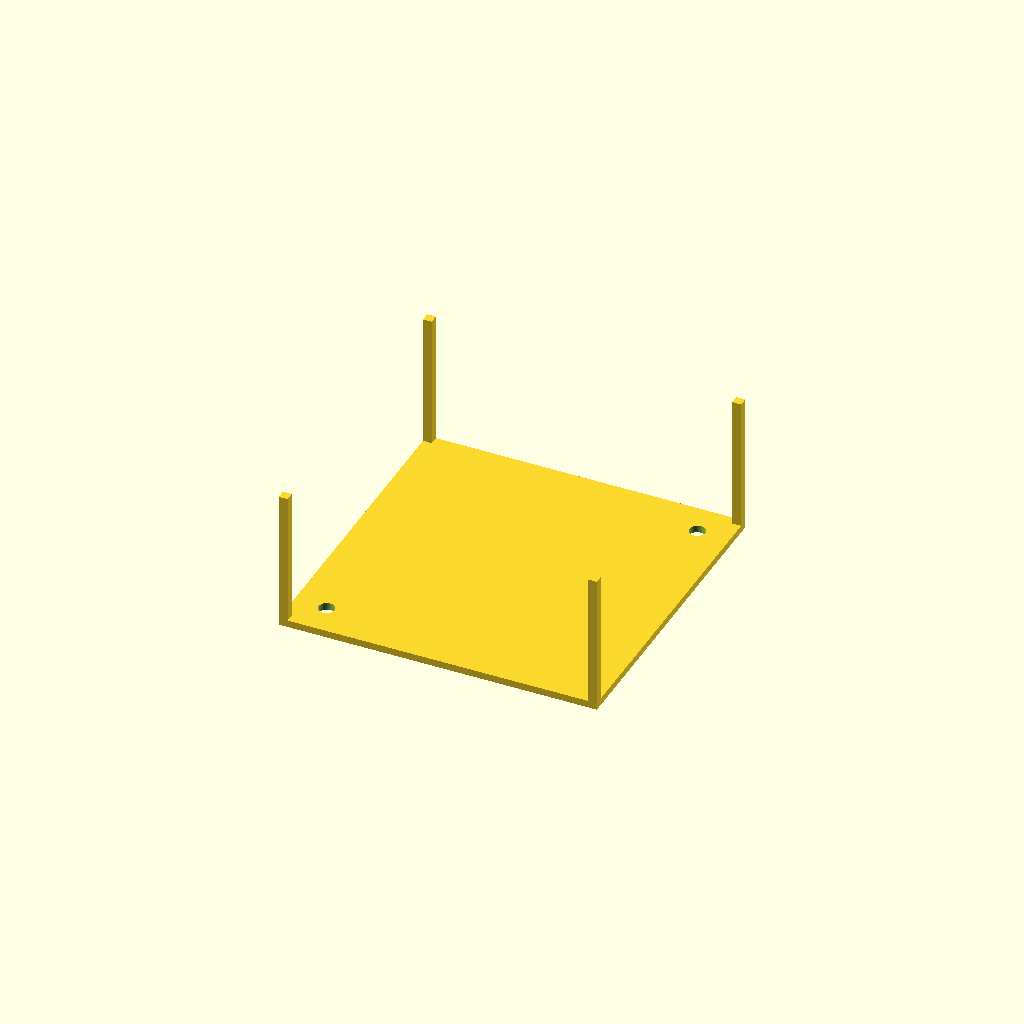
Cell 1: rendered with the file's own defaults.
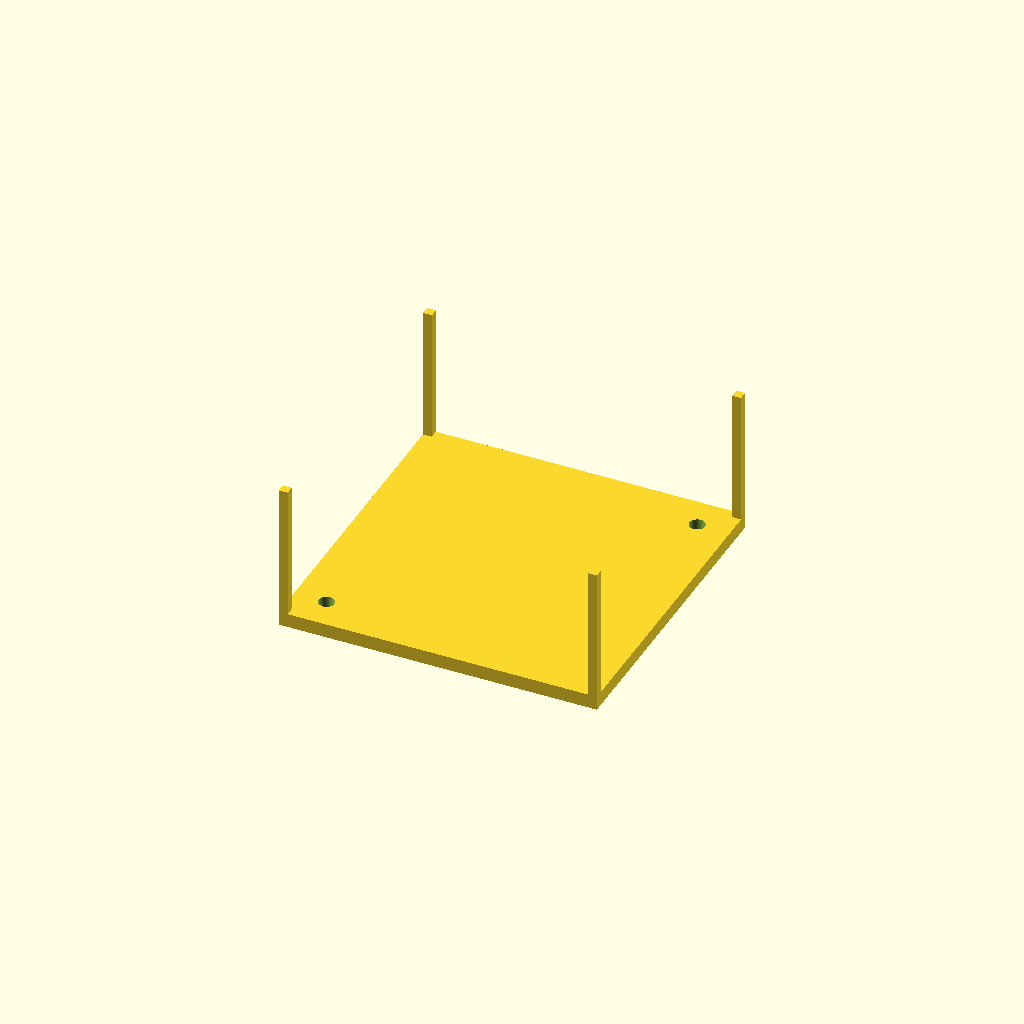
Cell 2: the same model with top_thickness = 4.
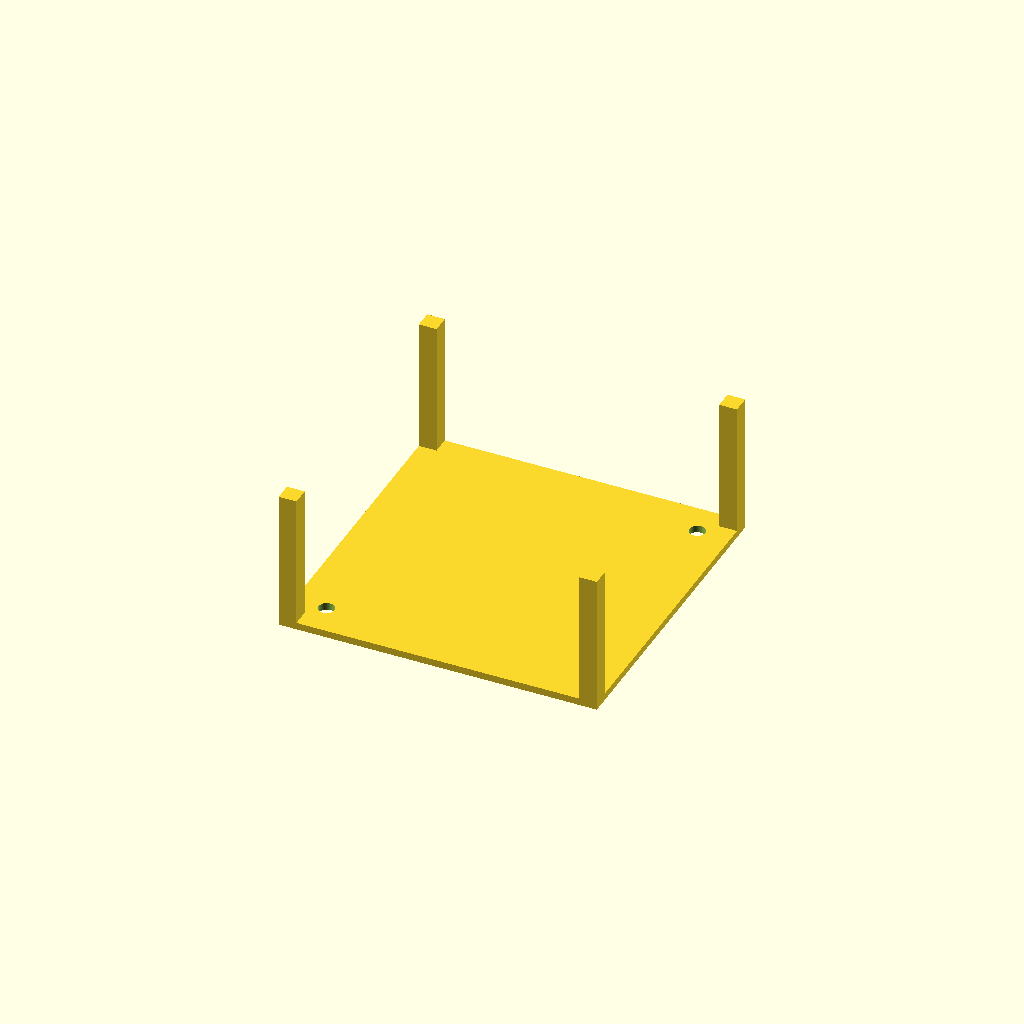
Cell 3 — wall_thickness set to 5, the other parameters unchanged.
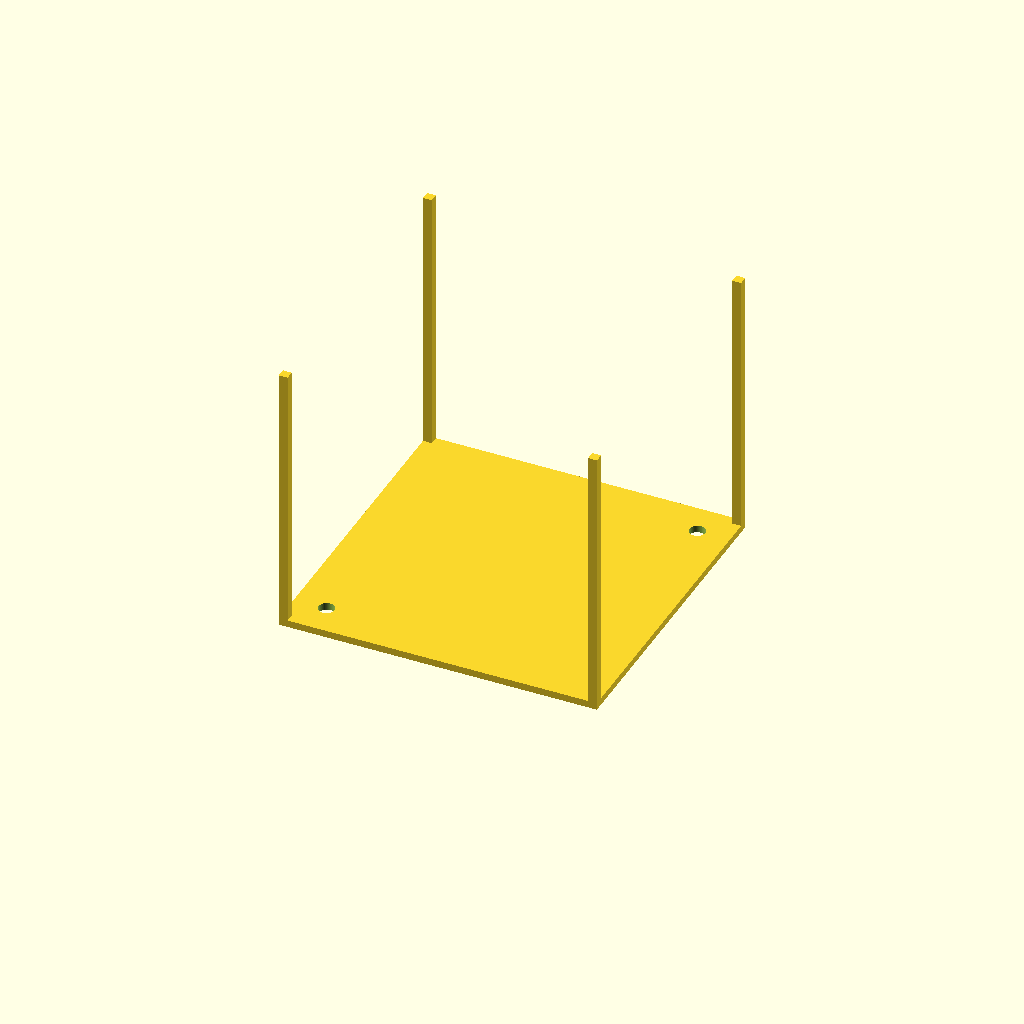
Cell 4 — open_height set to 76, the other parameters unchanged.
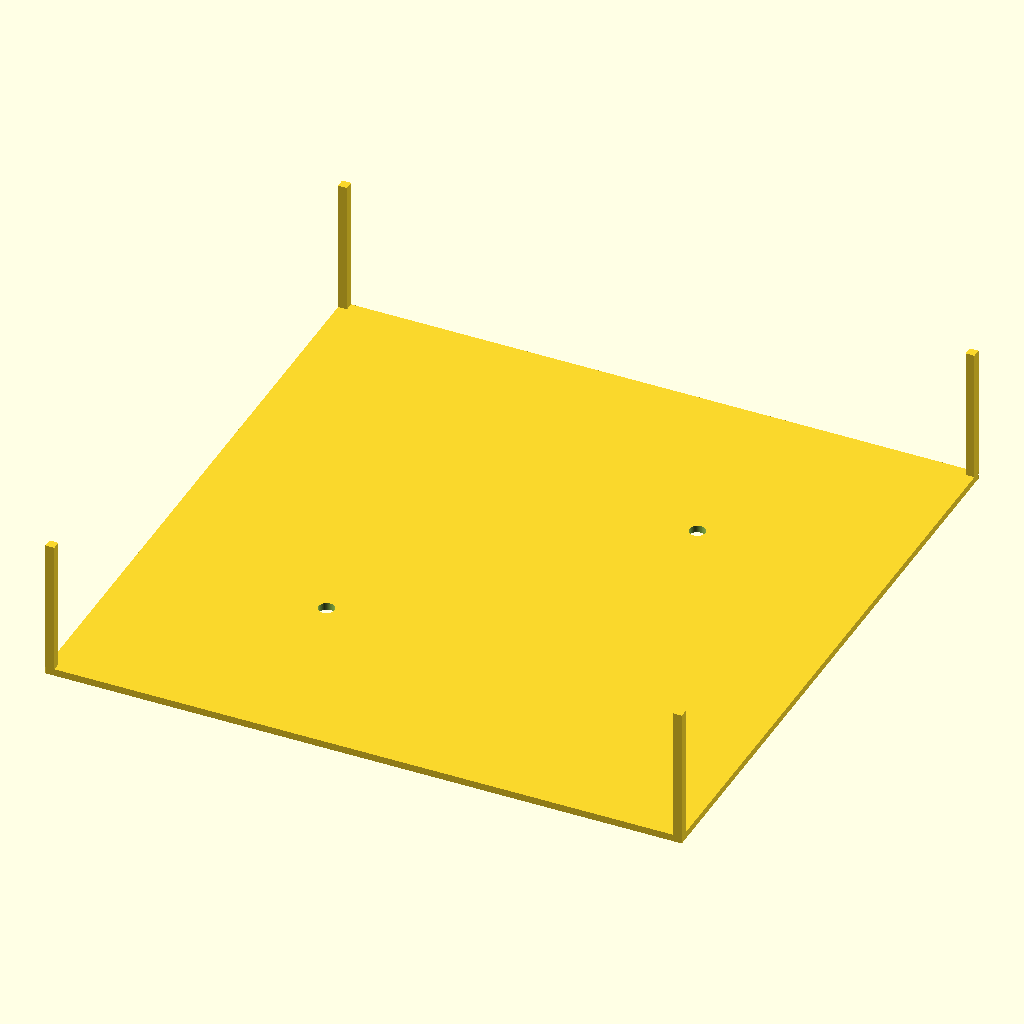
Cell 5: the same model with outer_size = 180.
All cells are drawn from one camera (rotation 55°, 0°, 25°, orthographic, colour scheme Cornfield), so only the parameter changes between them.
The OpenSCAD source (bench/results/gpu-v7-g6/code/scadcoder-v7/stirrer_fan_housing_s0_a0.scad):
// Magnetic stirrer housing for 80 mm PC case fan
// Print orientation: top plate on bed (z = 0), walls rise to z = 40

// ---------- Parameters ----------
top_thickness      = 2;     // top plate thickness
wall_thickness     = 2.5;   // wall thickness
open_height        = 38;    // height of open box (z = wall_top - wall_thickness)
outer_size         = 90;    // outer X and Y size of box
hole_count         = 4;     // number of mounting holes
hole_size          = 4.5;   // mounting hole diameter
hole_pitch         = 71.5;  // square pitch of mounting holes
notch_width        = 12;    // cable notch width
notch_depth        = 8;     // notch depth from open edge
eps                = 0.5;   // cutter overshoot past faces

$fn = 96;

// ---------- Derived ----------
wall_top_z = top_thickness + wall_thickness + open_height;  // z = 40
notch_start_z = wall_top_z - notch_depth;                   // z = 32

// ---------- Model ----------
difference() {
    // Main body: top plate + four walls, open at top
    union() {
        // Top plate
        translate([-outer_size/2, -outer_size/2, 0])
            cube([outer_size, outer_size, top_thickness]);

        // Walls
        for (sx = [-1, 1], sy = [-1, 1]) {
            x0 = sx < 0 ? -outer_size/2 : outer_size/2 - wall_thickness;
            x1 = sx < 0 ? -outer_size/2 + wall_thickness : outer_size/2;
            y0 = sy < 0 ? -outer_size/2 : outer_size/2 - wall_thickness;
            y1 = sy < 0 ? -outer_size/2 + wall_thickness : outer_size/2;
            translate([x0, y0, top_thickness])
                cube([wall_thickness, wall_thickness, open_height]);
        }
    }

    // Screw holes through top plate
    for (i = [0 : hole_count - 1]) {
        a = (i - (hole_count - 1)/2) * hole_pitch;
        translate([a, a, -eps])
            cylinder(d = hole_size, h = top_thickness + 2*eps);
    }

    // Cable notch in one wall (along +X wall, centred along Y)
    translate([outer_size/2 - wall_thickness, -notch_width/2, notch_start_z])
        cube([wall_thickness + eps, notch_width, notch_depth + eps]);
}
Customizer parameters (derived from the source; name, type, default, range or options):
top_thickness: number, default 2
wall_thickness: number, default 2.5
open_height: number, default 38
outer_size: number, default 90
hole_count: number, default 4
hole_size: number, default 4.5
hole_pitch: number, default 71.5
notch_width: number, default 12
notch_depth: number, default 8
eps: number, default 0.5
